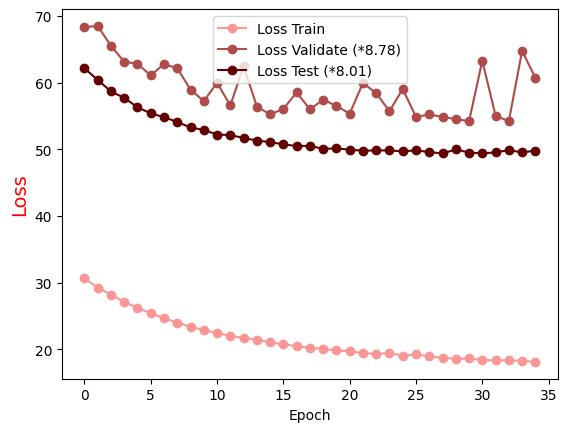

Source data for this figure (header and first rows):
Epoch, Loss Train, Loss Validate (*8.78), Loss Test (*8.01)
0.0, 30.64, 68.3, 62.15
1.0, 29.24, 68.5, 60.4
2.0, 28.2, 65.5, 58.68
3.0, 27.09, 63.14, 57.7
4.0, 26.22, 62.81, 56.3
5.0, 25.4, 61.08, 55.38
6.0, 24.66, 62.79, 54.82
7.0, 23.99, 62.15, 54.09
8.0, 23.36, 58.94, 53.27
9.0, 22.87, 57.23, 52.9
10.0, 22.46, 59.97, 52.2
11.0, 21.97, 56.57, 52.13
12.0, 21.73, 62.46, 51.69
13.0, 21.42, 56.41, 51.31
14.0, 21.03, 55.23, 51.06
15.0, 20.76, 56.05, 50.74
16.0, 20.46, 58.54, 50.48
17.0, 20.19, 55.98, 50.5
18.0, 20.06, 57.43, 50.06
19.0, 19.81, 56.51, 50.14
20.0, 19.72, 55.34, 49.94
21.0, 19.43, 59.94, 49.78
22.0, 19.3, 58.41, 49.83
23.0, 19.4, 55.71, 49.82
24.0, 19.04, 59.05, 49.68
25.0, 19.21, 54.83, 49.84
26.0, 18.95, 55.22, 49.57
27.0, 18.73, 54.84, 49.37
28.0, 18.55, 54.52, 49.96
29.0, 18.61, 54.21, 49.51
30.0, 18.39, 63.28, 49.39
31.0, 18.33, 55.04, 49.52
32.0, 18.32, 54.21, 49.87
33.0, 18.28, 64.76, 49.52
34.0, 18.1, 60.73, 49.8
